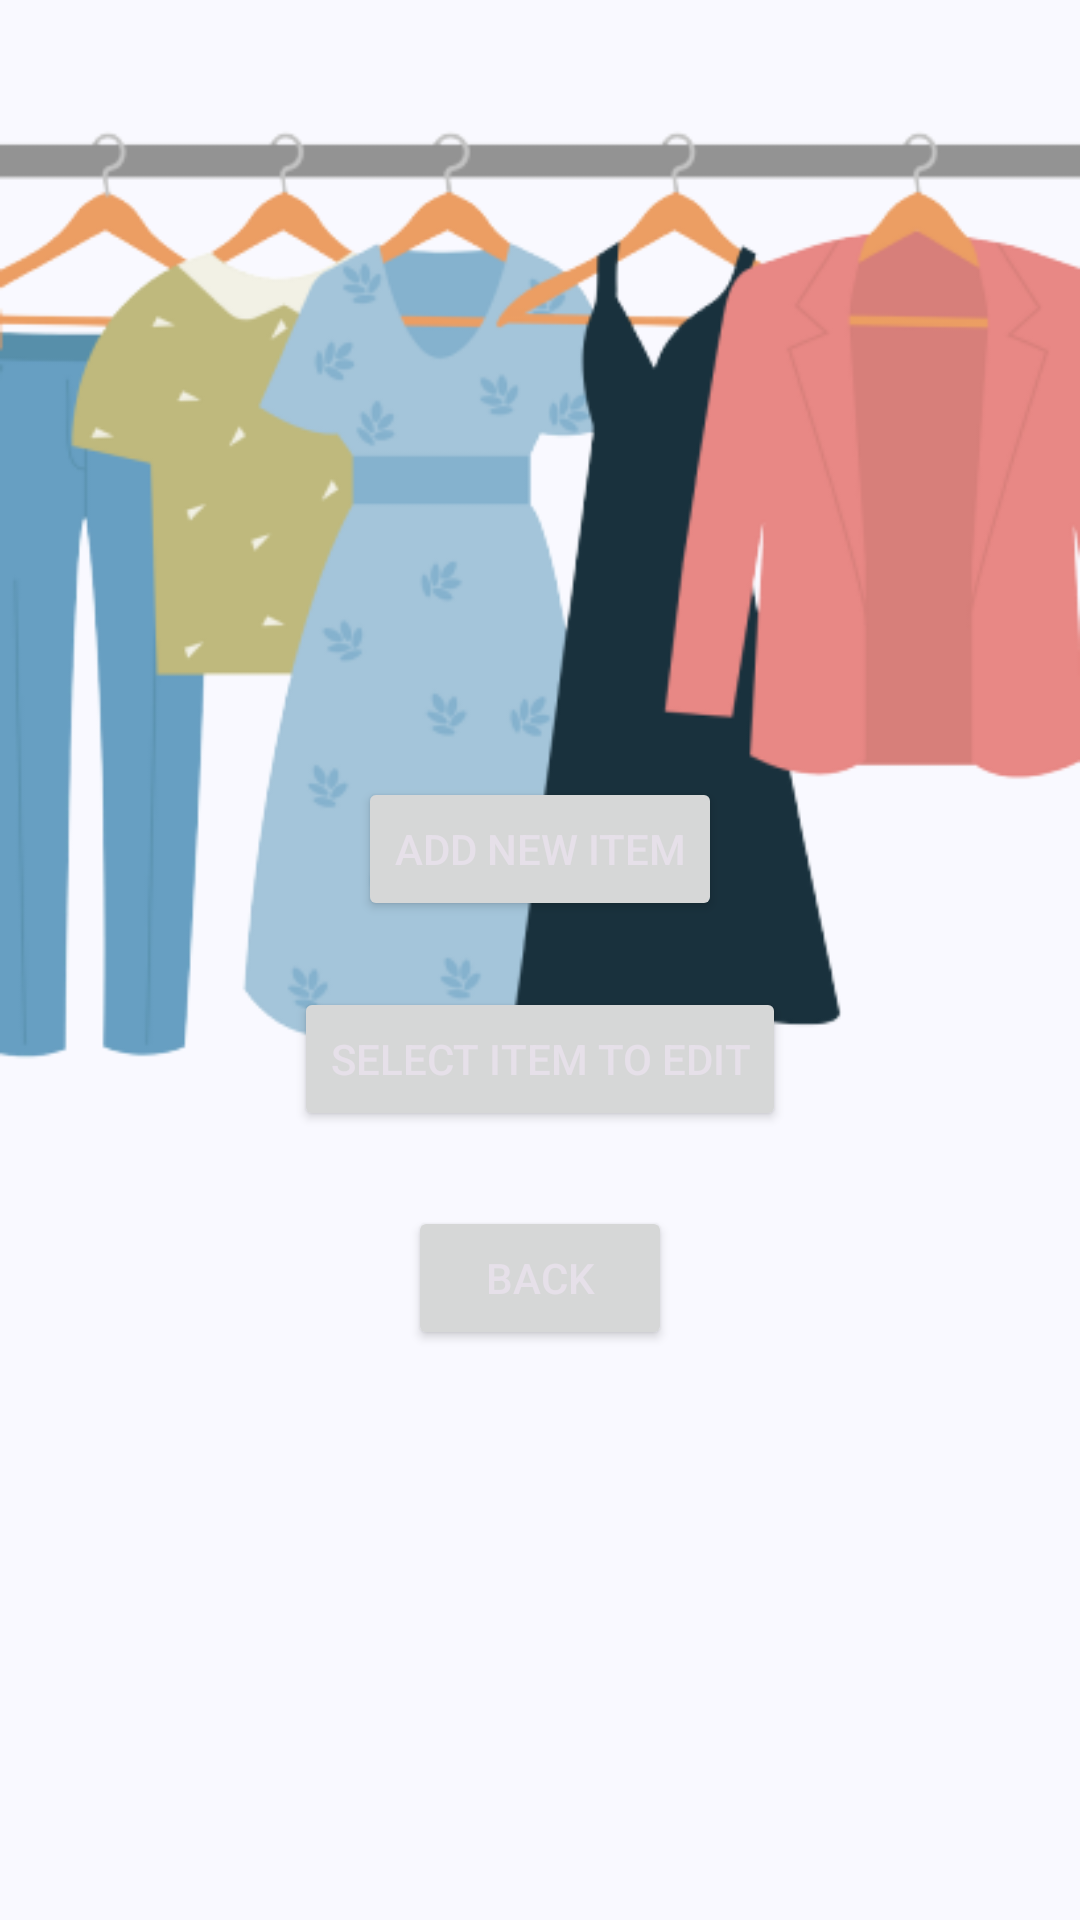

Reconstruct the res/layout file that produces this screen, plus the resources it refers to.
<!-- AndroidManifest.xml: application theme Theme.ShuffleStitch -->
<!-- res/layout/closet_activity.xml -->
<?xml version="1.0" encoding="utf-8"?>
<RelativeLayout xmlns:android="http://schemas.android.com/apk/res/android"
    android:layout_width="match_parent"
    android:layout_height="match_parent"
    android:background="@null"
    android:gravity="center"
    android:orientation="vertical">

    <ImageView
        android:id="@+id/closet_photo"
        android:layout_width="match_parent"
        android:layout_height="wrap_content"
        android:contentDescription="closet image"
        android:scaleType="fitCenter"
        android:src="@drawable/group_2" />

    <Button
        android:id="@+id/camera_button"
        android:layout_width="wrap_content"
        android:layout_height="wrap_content"
        android:layout_alignParentBottom="true"
        android:layout_centerHorizontal="true"
        android:layout_marginBottom="333dp"
        android:drawableBottom="@drawable/baseline_add_a_photo_24"
        android:text="@string/button_camera"
        android:textAppearance="@android:style/TextAppearance.Material.Widget.Button.Colored" />

    <Button
        android:id="@+id/goto_closet"
        android:layout_width="wrap_content"
        android:layout_height="wrap_content"
        android:layout_alignParentBottom="true"
        android:layout_centerHorizontal="true"
        android:layout_marginBottom="263dp"
        android:text="Select Item to Edit"
        android:textAppearance="@android:style/TextAppearance.Material.Widget.Button.Colored" />

    <Button
        android:id="@+id/back_button"
        android:layout_width="wrap_content"
        android:layout_height="wrap_content"
        android:layout_centerHorizontal="true"
        android:layout_alignParentBottom="true"
        android:layout_marginBottom="190dp"
        android:text="@string/button_back"
        android:textAppearance="@android:style/TextAppearance.Material.Widget.Button.Colored" />
</RelativeLayout>
<!-- resources referenced by this layout -->
<resources>
  <string name="button_back">Back</string>
  <string name="button_camera">Add New Item</string>
  <style name="Theme.ShuffleStitch" parent="Base.Theme.ShuffleStitch" />
  <color name="md_theme_primary">#415F91</color>
  <color name="md_theme_onPrimary">#FFFFFF</color>
  <color name="md_theme_primaryContainer">#D6E3FF</color>
  <color name="md_theme_onPrimaryContainer">#001B3E</color>
  <color name="md_theme_secondary">#565F71</color>
  <color name="md_theme_onSecondary">#FFFFFF</color>
  <color name="md_theme_secondaryContainer">#DAE2F9</color>
  <color name="md_theme_onSecondaryContainer">#131C2B</color>
  <color name="md_theme_tertiary">#705575</color>
  <color name="md_theme_onTertiary">#FFFFFF</color>
  <color name="md_theme_tertiaryContainer">#FAD8FD</color>
  <color name="md_theme_onTertiaryContainer">#28132E</color>
  <color name="md_theme_error">#BA1A1A</color>
  <color name="md_theme_onError">#FFFFFF</color>
  <color name="md_theme_errorContainer">#FFDAD6</color>
  <color name="md_theme_onErrorContainer">#410002</color>
  <color name="md_theme_background">#F9F9FF</color>
  <color name="md_theme_onBackground">#191C20</color>
  <color name="md_theme_surface">#F9F9FF</color>
  <color name="md_theme_onSurface">#191C20</color>
  <color name="md_theme_surfaceVariant">#E0E2EC</color>
  <color name="md_theme_onSurfaceVariant">#44474E</color>
  <color name="md_theme_outline">#74777F</color>
  <color name="md_theme_outlineVariant">#C4C6D0</color>
  <color name="md_theme_inverseSurface">#2E3036</color>
  <color name="md_theme_inverseOnSurface">#F0F0F7</color>
  <color name="md_theme_inversePrimary">#AAC7FF</color>
  <color name="md_theme_primaryFixed">#D6E3FF</color>
  <color name="md_theme_onPrimaryFixed">#001B3E</color>
  <color name="md_theme_primaryFixedDim">#AAC7FF</color>
  <color name="md_theme_onPrimaryFixedVariant">#284777</color>
  <color name="md_theme_secondaryFixed">#DAE2F9</color>
  <color name="md_theme_onSecondaryFixed">#131C2B</color>
  <color name="md_theme_secondaryFixedDim">#BEC6DC</color>
  <color name="md_theme_onSecondaryFixedVariant">#3E4759</color>
  <color name="md_theme_tertiaryFixed">#FAD8FD</color>
  <color name="md_theme_onTertiaryFixed">#28132E</color>
  <color name="md_theme_tertiaryFixedDim">#DDBCE0</color>
  <color name="md_theme_onTertiaryFixedVariant">#573E5C</color>
  <color name="md_theme_surfaceDim">#D9D9E0</color>
  <color name="md_theme_surfaceBright">#F9F9FF</color>
  <color name="md_theme_surfaceContainerLowest">#FFFFFF</color>
  <color name="md_theme_surfaceContainerLow">#F3F3FA</color>
  <color name="md_theme_surfaceContainer">#EDEDF4</color>
  <color name="md_theme_surfaceContainerHigh">#E7E8EE</color>
  <color name="md_theme_surfaceContainerHighest">#E2E2E9</color>
</resources>
